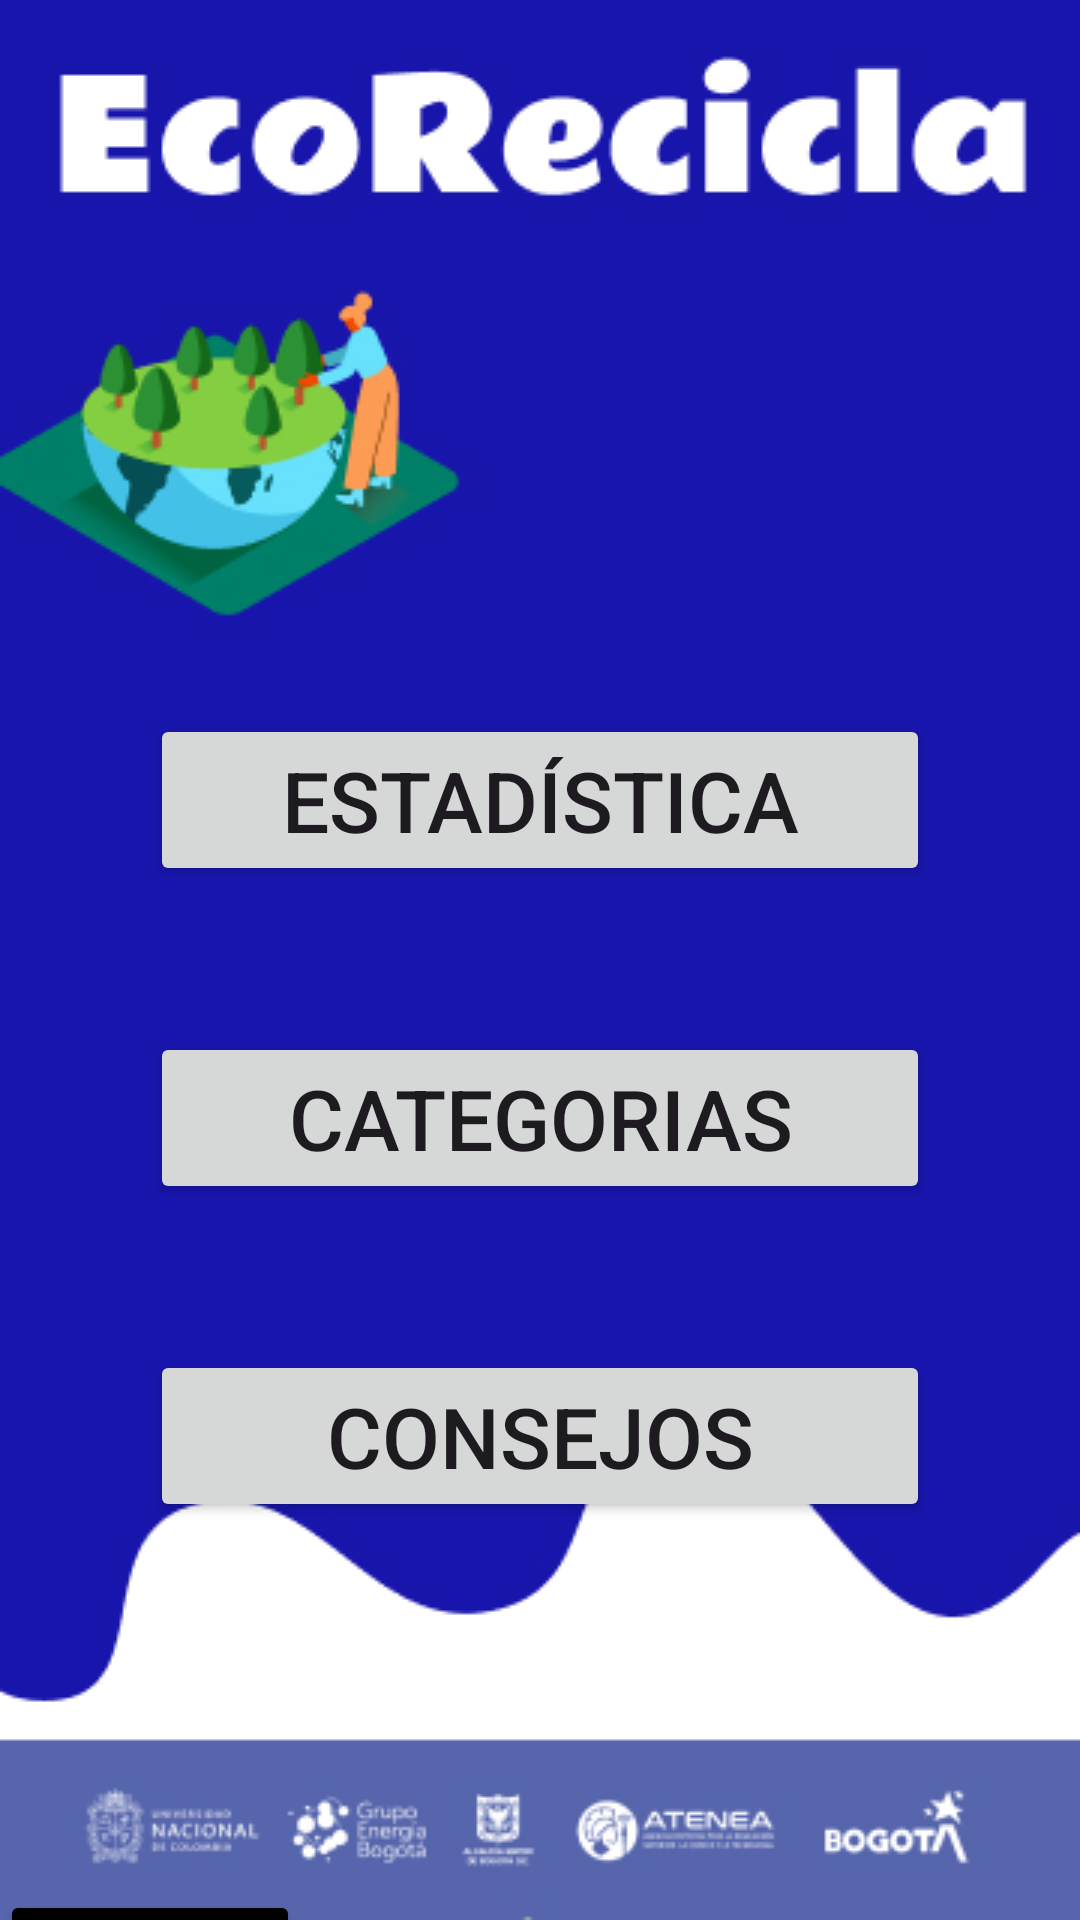

The Android layout XML behind this screen, and the referenced resources:
<!-- AndroidManifest.xml: application theme Theme.Reto02 -->
<!-- res/layout/activity_principal.xml -->
<?xml version="1.0" encoding="utf-8"?>
<androidx.constraintlayout.widget.ConstraintLayout xmlns:android="http://schemas.android.com/apk/res/android"
    xmlns:app="http://schemas.android.com/apk/res-auto"
    xmlns:tools="http://schemas.android.com/tools"
    android:layout_width="match_parent"
    android:layout_height="match_parent"
    android:background="@drawable/backgroundprincipal"
    tools:context=".Activity_Principal">
    <Space
        android:id="@+id/space"
        android:layout_width="match_parent"
        android:layout_height="140dp"
        app:layout_constraintTop_toTopOf="parent" />
    <LinearLayout
        android:layout_width="match_parent"
        android:layout_height="0dp"
        android:layout_marginStart="50dp"
        android:layout_marginEnd="50dp"
        android:layout_marginBottom="100dp"
        android:orientation="vertical"
        app:layout_constraintBottom_toBottomOf="parent"
        app:layout_constraintEnd_toEndOf="parent"
        app:layout_constraintHorizontal_bias="1.0"
        app:layout_constraintStart_toStartOf="parent"
        app:layout_constraintTop_toBottomOf="@+id/space"
        app:layout_constraintVertical_bias="0.0">

        <Space
            android:layout_width="match_parent"
            android:layout_height="98dp" />
        <LinearLayout
            android:layout_width="match_parent"
            android:layout_height="58dp"
            android:orientation="horizontal">

            <Button
                android:id="@+id/btnEstadistica"
                android:layout_width="wrap_content"
                android:layout_height="wrap_content"
                android:layout_weight="1"
                android:text="Estadística"
                android:textSize="28sp"
                app:icon="@android:drawable/ic_menu_sort_by_size" />
        </LinearLayout>
        <Space
            android:layout_width="match_parent"
            android:layout_height="48dp" />
        <LinearLayout
            android:layout_width="match_parent"
            android:layout_height="58dp"
            android:orientation="horizontal">

            <Button
                android:id="@+id/btnCategoria"
                android:layout_width="wrap_content"
                android:layout_height="wrap_content"
                android:layout_weight="1"
                android:text="Categorias"
                android:textSize="28sp"
                app:icon="@android:drawable/ic_menu_preferences" />
        </LinearLayout>
        <Space
            android:layout_width="match_parent"
            android:layout_height="48dp" />
        <LinearLayout
            android:layout_width="match_parent"
            android:layout_height="58dp"
            android:orientation="horizontal">

            <Button
                android:id="@+id/btnConsejo"
                android:layout_width="wrap_content"
                android:layout_height="wrap_content"
                android:layout_weight="1"
                android:text="Consejos"
                android:textSize="28sp"
                app:icon="@android:drawable/ic_menu_day" />

        </LinearLayout>
    </LinearLayout>
    <LinearLayout
        android:layout_width="match_parent"
        android:layout_height="match_parent"
        android:layout_marginTop="630dp"
        android:orientation="vertical"
        app:layout_constraintBottom_toBottomOf="parent"
        app:layout_constraintTop_toTopOf="parent"
        app:layout_constraintVertical_bias="1.0"
        tools:layout_editor_absoluteX="-30dp">

        <LinearLayout
            android:layout_width="match_parent"
            android:layout_height="50sp"
            android:orientation="horizontal">

            <Button
                android:id="@+id/btnAtras"
                android:layout_width="100sp"
                android:layout_height="wrap_content"
                android:backgroundTint="@color/black"
                app:icon="@android:drawable/ic_menu_revert" />

            <Space
                android:layout_width="wrap_content"
                android:layout_height="wrap_content"
                android:layout_weight="1" />
        </LinearLayout>
    </LinearLayout>

</androidx.constraintlayout.widget.ConstraintLayout>
<!-- resources referenced by this layout -->
<resources>
  <!-- drawable backgroundprincipal: jpg bitmap (drawable, 77824 bytes) -->
  <style name="Theme.Reto02" parent="Base.Theme.Reto02" />
  <style name="Base.Theme.Reto02" parent="Theme.Material3.DayNight.NoActionBar">
          
          
      </style>
  <!-- not gathered from this repository: default colours our renderer supplied (Android Studio template values) -->
  <color name="black">#FF000000</color>
</resources>
